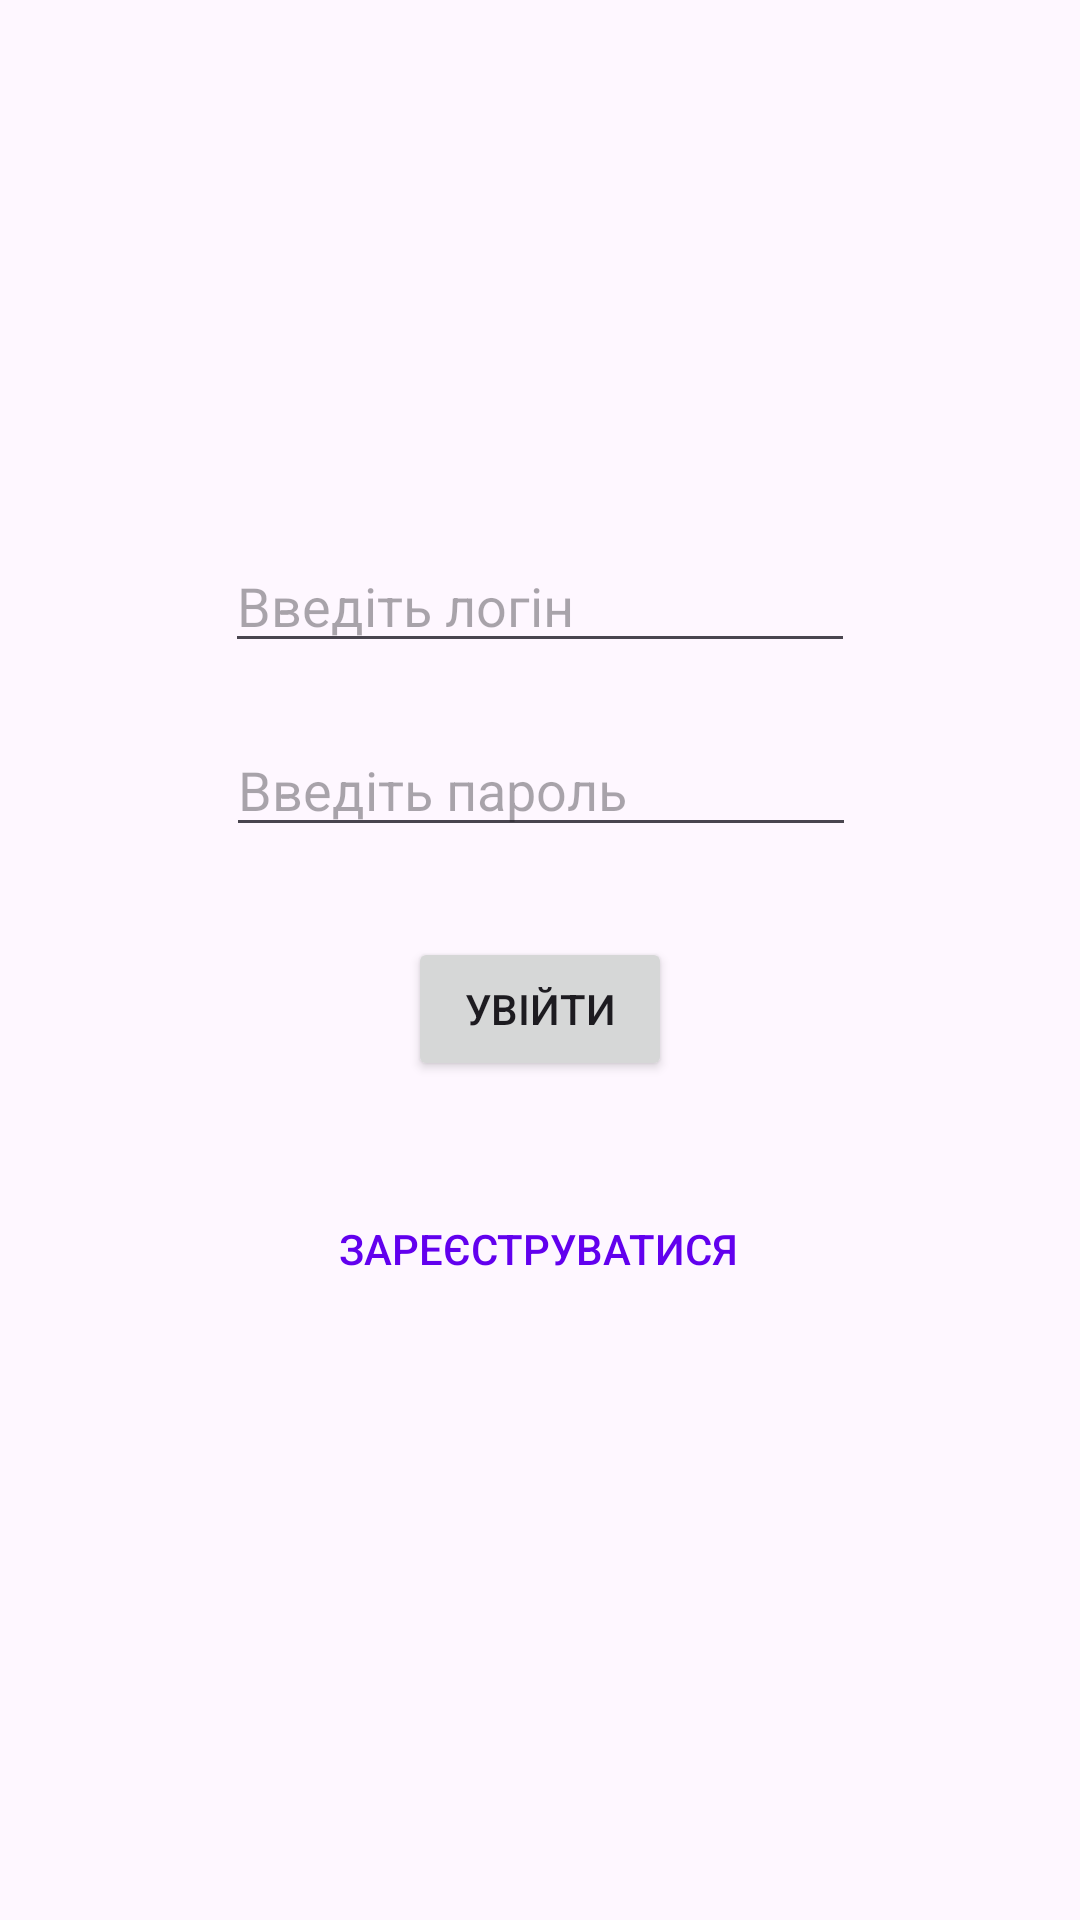

This screen was rendered from an Android layout file. Write that file and the resources it references.
<!-- AndroidManifest.xml: application theme Theme.LW_3 -->
<!-- res/layout/activity_login.xml -->
<?xml version="1.0" encoding="utf-8"?>
<androidx.constraintlayout.widget.ConstraintLayout xmlns:android="http://schemas.android.com/apk/res/android"
    xmlns:app="http://schemas.android.com/apk/res-auto"
    xmlns:tools="http://schemas.android.com/tools"
    android:id="@+id/main"
    android:layout_width="match_parent"
    android:layout_height="match_parent"
    tools:context=".LoginActivity">

    <EditText
        android:id="@+id/etUserName"
        android:layout_width="wrap_content"
        android:layout_height="wrap_content"
        android:ems="10"
        android:hint="Введіть логін"
        android:inputType="text"
        app:layout_constraintBottom_toBottomOf="parent"
        app:layout_constraintEnd_toEndOf="parent"
        app:layout_constraintStart_toStartOf="parent"
        app:layout_constraintTop_toTopOf="parent"
        app:layout_constraintVertical_bias="0.3" />

    <EditText
        android:id="@+id/etPassword"
        android:layout_width="wrap_content"
        android:layout_height="wrap_content"
        android:layout_marginTop="20dp"
        android:ems="10"
        android:hint="Введіть пароль"
        android:inputType="textPassword"
        app:layout_constraintBottom_toBottomOf="parent"
        app:layout_constraintEnd_toEndOf="parent"
        app:layout_constraintHorizontal_bias="0.502"
        app:layout_constraintStart_toStartOf="parent"
        app:layout_constraintTop_toBottomOf="@+id/etUserName"
        app:layout_constraintVertical_bias="0.0" />

    <Button
        android:id="@+id/btnLog"
        android:layout_width="wrap_content"
        android:layout_height="wrap_content"
        android:layout_marginTop="30dp"
        android:text="Увійти"
        app:layout_constraintEnd_toEndOf="parent"
        app:layout_constraintStart_toStartOf="parent"
        app:layout_constraintTop_toBottomOf="@+id/etPassword" />

    <Button
        android:id="@+id/btnRegister"
        style="?android:attr/borderlessButtonStyle"
        android:layout_width="wrap_content"
        android:layout_height="wrap_content"
        android:layout_marginTop="32dp"
        android:text="Зареєструватися"
        android:textColor="#6200EE"
        app:layout_constraintEnd_toEndOf="parent"
        app:layout_constraintHorizontal_bias="0.497"
        app:layout_constraintStart_toStartOf="parent"
        app:layout_constraintTop_toBottomOf="@+id/btnLog" />


</androidx.constraintlayout.widget.ConstraintLayout>
<!-- resources referenced by this layout -->
<resources>
  <style name="Theme.LW_3" parent="Base.Theme.LW_3" />
  <style name="Base.Theme.LW_3" parent="Theme.Material3.DayNight.NoActionBar">
          
          
      </style>
</resources>
